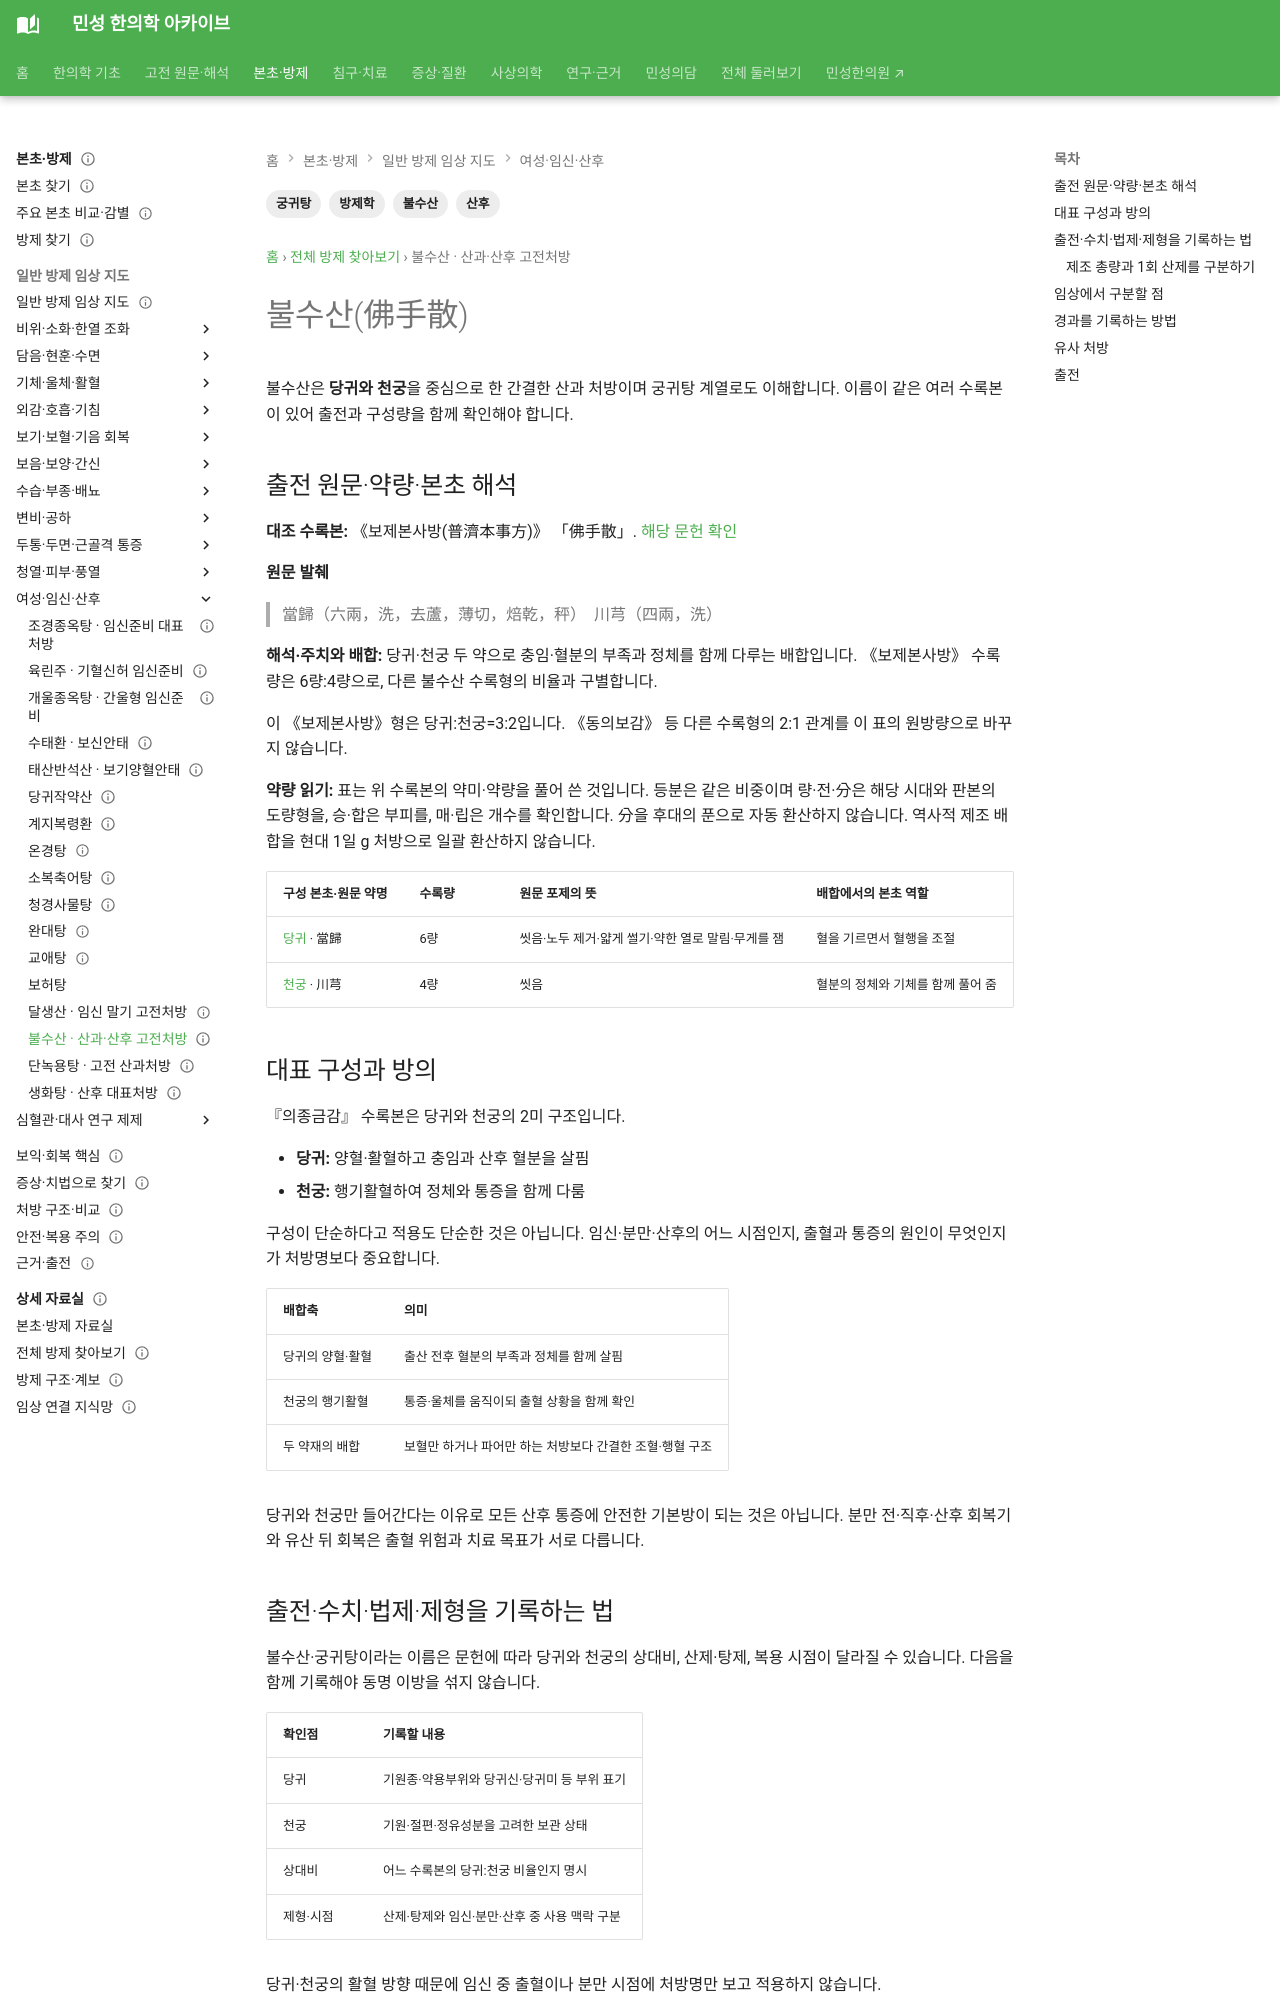

repository: joowon1111/minseong-korean-medicine-wiki · page: formulas/bulsu-san/index.html · generator: mkdocs

---
title: 불수산(佛手散)
description: 당귀·천궁으로 이루어진 불수산의 산과·산후 전통 활용, 동명 이방과 임신 중 안전 주의를 정리합니다.
tags: [방제학, 불수산, 궁귀탕, 산후]
status: 검토완료
last_reviewed: 2026-09-16
---

# 불수산(佛手散)

불수산은 **당귀와 천궁**을 중심으로 한 간결한 산과 처방이며 궁귀탕 계열로도 이해합니다. 이름이 같은 여러 수록본이 있어 출전과 구성량을 함께 확인해야 합니다.

## 출전 원문·약량·본초 해석 {#source-dose-original}

**대조 수록본:** 《보제본사방(普濟本事方)》 「佛手散」. [해당 문헌 확인](https://jicheng.tw/tcm/book/普濟本事方/index.html)

**원문 발췌**

> 當歸（六兩，洗，去蘆，薄切，焙乾，秤）　川芎（四兩，洗）

**해석·주치와 배합:** 당귀·천궁 두 약으로 충임·혈분의 부족과 정체를 함께 다루는 배합입니다. 《보제본사방》 수록량은 6량:4량으로, 다른 불수산 수록형의 비율과 구별합니다.

이 《보제본사방》형은 당귀:천궁=3:2입니다. 《동의보감》 등 다른 수록형의 2:1 관계를 이 표의 원방량으로 바꾸지 않습니다.

**약량 읽기:** 표는 위 수록본의 약미·약량을 풀어 쓴 것입니다. 등분은 같은 비중이며 량·전·分은 해당 시대와 판본의 도량형을, 승·합은 부피를, 매·립은 개수를 확인합니다. 分을 후대의 푼으로 자동 환산하지 않습니다. 역사적 제조 배합을 현대 1일 g 처방으로 일괄 환산하지 않습니다.

| 구성 본초·원문 약명 | 수록량 | 원문 포제의 뜻 | 배합에서의 본초 역할 |
|---|---|---|---|
| [당귀](../herbs/angelica.md) · 當歸 | 6량 | 씻음·노두 제거·얇게 썰기·약한 열로 말림·무게를 잼 | 혈을 기르면서 혈행을 조절 |
| [천궁](../herbs/chuanxiong.md) · 川芎 | 4량 | 씻음 | 혈분의 정체와 기체를 함께 풀어 줌 |

## 대표 구성과 방의

『의종금감』 수록본은 당귀와 천궁의 2미 구조입니다.

- **당귀:** 양혈·활혈하고 충임과 산후 혈분을 살핌
- **천궁:** 행기활혈하여 정체와 통증을 함께 다룸

구성이 단순하다고 적용도 단순한 것은 아닙니다. 임신·분만·산후의 어느 시점인지, 출혈과 통증의 원인이 무엇인지가 처방명보다 중요합니다.

| 배합축 | 의미 |
|---|---|
| 당귀의 양혈·활혈 | 출산 전후 혈분의 부족과 정체를 함께 살핌 |
| 천궁의 행기활혈 | 통증·울체를 움직이되 출혈 상황을 함께 확인 |
| 두 약재의 배합 | 보혈만 하거나 파어만 하는 처방보다 간결한 조혈·행혈 구조 |

당귀와 천궁만 들어간다는 이유로 모든 산후 통증에 안전한 기본방이 되는 것은 아닙니다. 분만 전·직후·산후 회복기와 유산 뒤 회복은 출혈 위험과 치료 목표가 서로 다릅니다.
